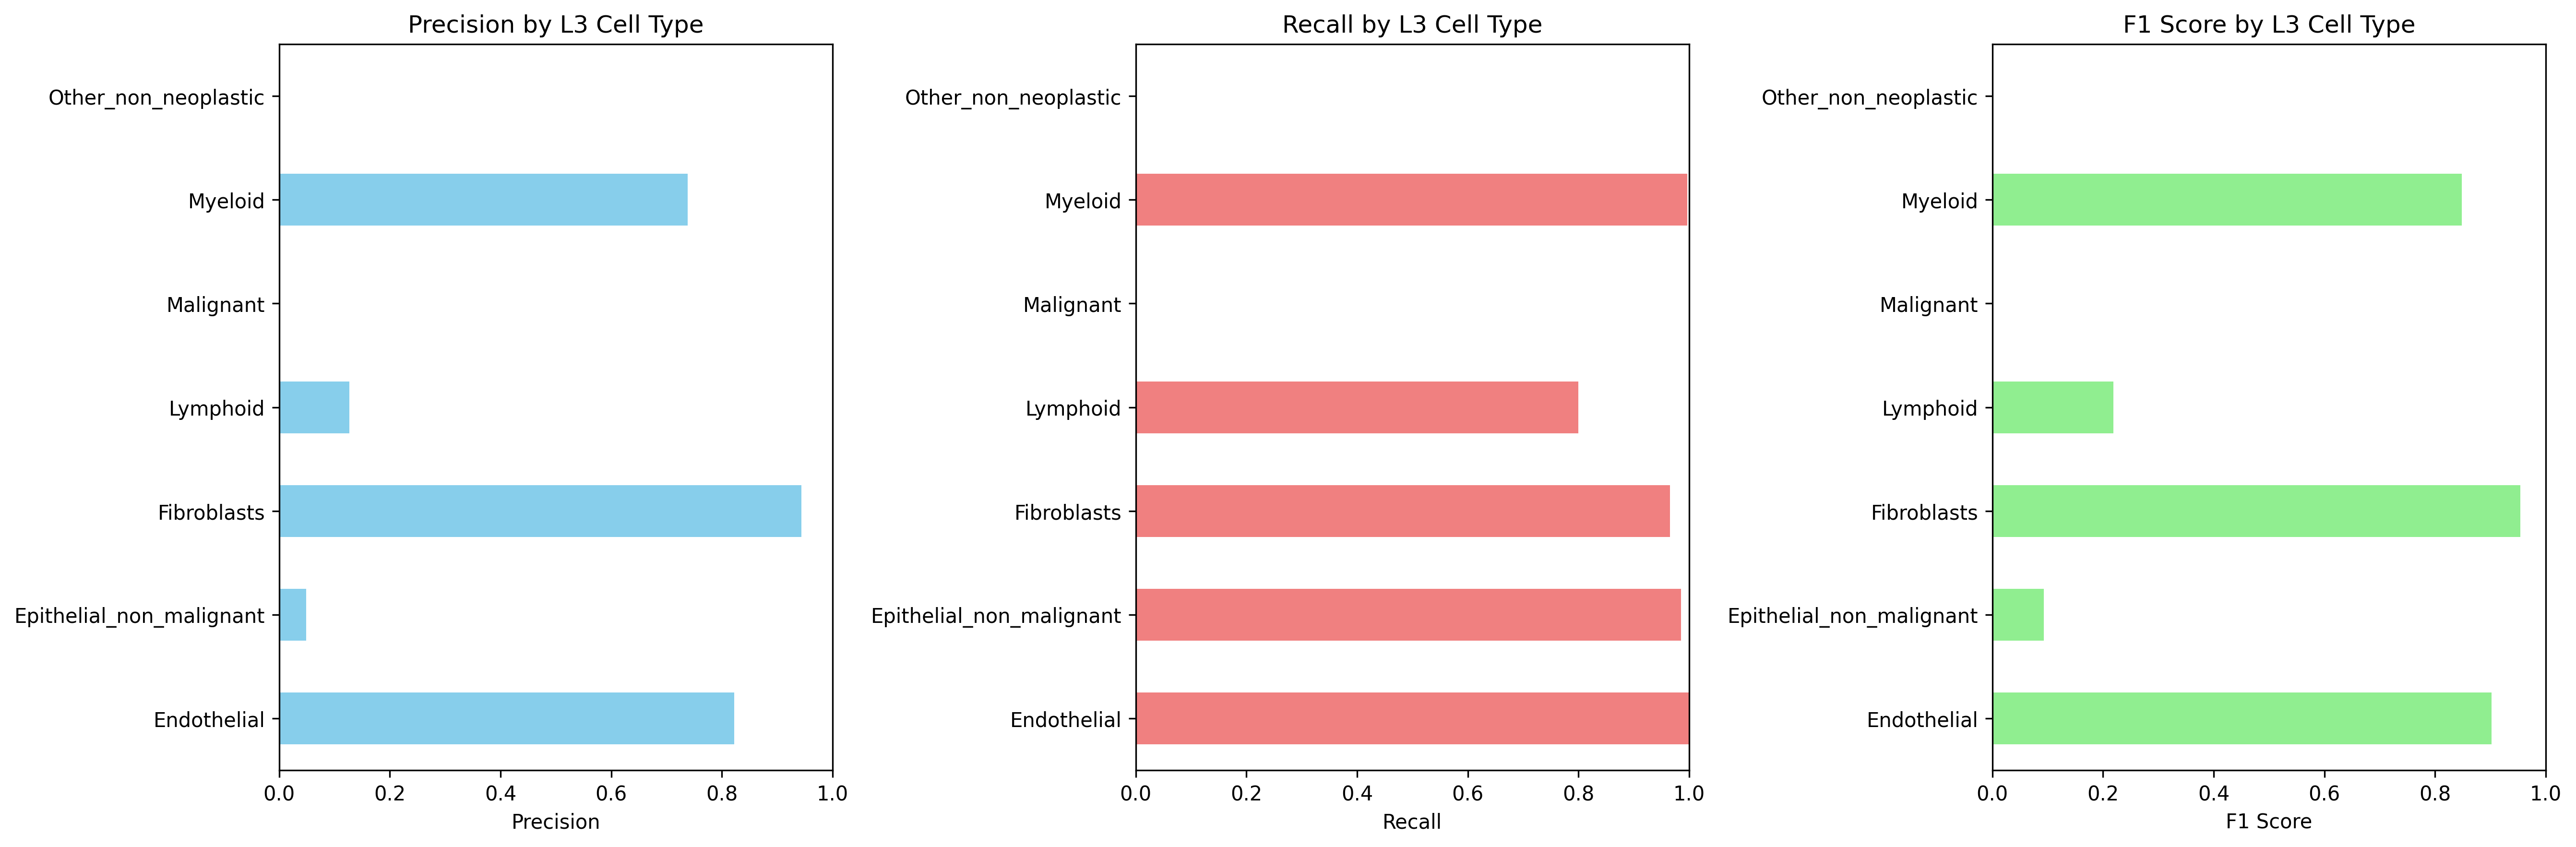

The data file committed next to this chart (first rows):
Cell_Type_L3, precision, recall, f1_score, support
Endothelial, 0.8222, 1.0, 0.9024, 74.0
Epithelial_non_malignant, 0.04877, 0.9856, 0.09294, 139.0
Fibroblasts, 0.9437, 0.9654, 0.9544, 347.0
Lymphoid, 0.127, 0.8, 0.2192, 10.0
Malignant, 0.0, 0.0, 0.0, 2710
Myeloid, 0.7385, 0.9967, 0.8484, 612.0
Other_non_neoplastic, 0.0, 0.0, 0.0, 251.0
